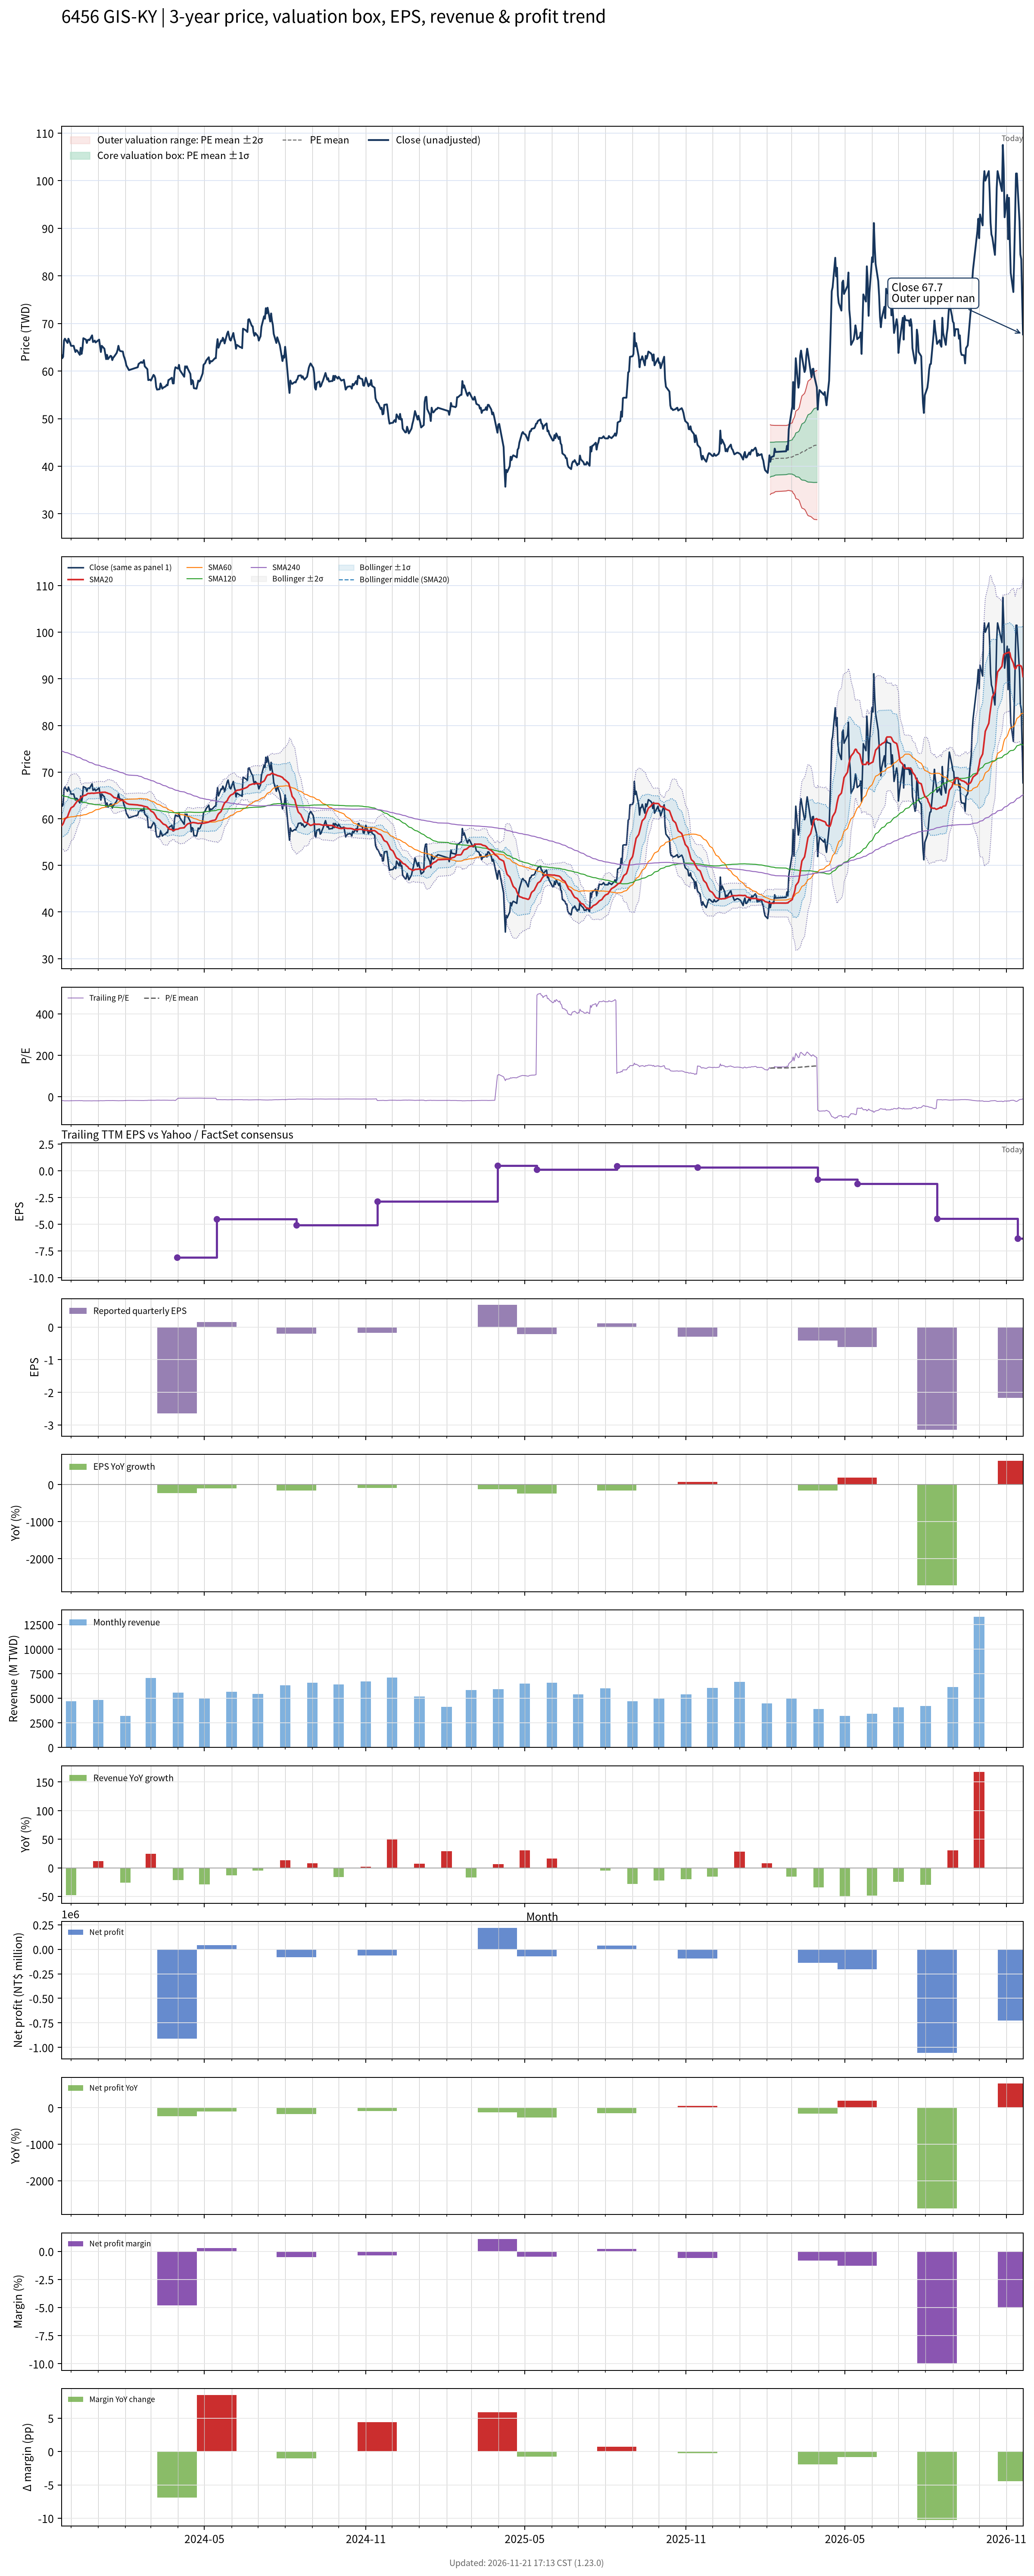

The data file committed next to this chart (first rows):
# chart-version: skill-stock-dynamic-val…
date, close, available_date, period_end, eps, ttm_eps, pe, pe_mean, pe_std, price_m2, price_m1, price_mean, price_p1, price_p2, forward_eps, forward_pe, forward_pe_mean, forward_pe_std, forward_price_m2, forward_price_m1, forward_price_mean, forward_price_p1, forward_price_p2, sma20
2023-11-20, 63.4, 2023-11-14, 2023-09-30, -2.39, -3.34, -18.98, , , , , , , , , , , , , , , , , 58.44
2023-11-21, 62.7, 2023-11-14, 2023-09-30, -2.39, -3.34, -18.77, , , , , , , , , , , , , , , , , 58.7
2023-11-22, 63, 2023-11-14, 2023-09-30, -2.39, -3.34, -18.86, , , , , , , , , , , , , , , , , 58.94
2023-11-23, 66.4, 2023-11-14, 2023-09-30, -2.39, -3.34, -19.88, , , , , , , , , , , , , , , , , 59.43
2023-11-24, 66.8, 2023-11-14, 2023-09-30, -2.39, -3.34, -20, , , , , , , , , , , , , , , , , 59.95
2023-11-27, 65.9, 2023-11-14, 2023-09-30, -2.39, -3.34, -19.73, , , , , , , , , , , , , , , , , 60.44
2023-11-28, 66.8, 2023-11-14, 2023-09-30, -2.39, -3.34, -20, , , , , , , , , , , , , , , , , 60.98
2023-11-29, 66.3, 2023-11-14, 2023-09-30, -2.39, -3.34, -19.85, , , , , , , , , , , , , , , , , 61.49
2023-11-30, 65.9, 2023-11-14, 2023-09-30, -2.39, -3.34, -19.73, , , , , , , , , , , , , , , , , 61.94
2023-12-01, 65.3, 2023-11-14, 2023-09-30, -2.39, -3.34, -19.55, , , , , , , , , , , , , , , , , 62.34
2023-12-04, 65.3, 2023-11-14, 2023-09-30, -2.39, -3.34, -19.55, , , , , , , , , , , , , , , , , 62.69
2023-12-05, 64.6, 2023-11-14, 2023-09-30, -2.39, -3.34, -19.34, , , , , , , , , , , , , , , , , 63.02
2023-12-06, 64, 2023-11-14, 2023-09-30, -2.39, -3.34, -19.16, , , , , , , , , , , , , , , , , 63.26
2023-12-07, 64.4, 2023-11-14, 2023-09-30, -2.39, -3.34, -19.28, , , , , , , , , , , , , , , , , 63.52
2023-12-08, 64.3, 2023-11-14, 2023-09-30, -2.39, -3.34, -19.25, , , , , , , , , , , , , , , , , 63.8
2023-12-11, 63.4, 2023-11-14, 2023-09-30, -2.39, -3.34, -18.98, , , , , , , , , , , , , , , , , 64.12
2023-12-12, 64.9, 2023-11-14, 2023-09-30, -2.39, -3.34, -19.43, , , , , , , , , , , , , , , , , 64.53
2023-12-13, 63.6, 2023-11-14, 2023-09-30, -2.39, -3.34, -19.04, , , , , , , , , , , , , , , , , 64.64
2023-12-14, 64.7, 2023-11-14, 2023-09-30, -2.39, -3.34, -19.37, , , , , , , , , , , , , , , , , 64.71
2023-12-15, 66.9, 2023-11-14, 2023-09-30, -2.39, -3.34, -20.03, , , , , , , , , , , , , , , , , 64.93
2023-12-18, 66.6, 2023-11-14, 2023-09-30, -2.39, -3.34, -19.94, , , , , , , , , , , , , , , , , 65.09
2023-12-19, 65.9, 2023-11-14, 2023-09-30, -2.39, -3.34, -19.73, , , , , , , , , , , , , , , , , 65.25
2023-12-20, 66.5, 2023-11-14, 2023-09-30, -2.39, -3.34, -19.91, , , , , , , , , , , , , , , , , 65.42
2023-12-21, 66.6, 2023-11-14, 2023-09-30, -2.39, -3.34, -19.94, , , , , , , , , , , , , , , , , 65.44
2023-12-22, 66.5, 2023-11-14, 2023-09-30, -2.39, -3.34, -19.91, , , , , , , , , , , , , , , , , 65.42
2023-12-25, 67.5, 2023-11-14, 2023-09-30, -2.39, -3.34, -20.21, , , , , , , , , , , , , , , , , 65.5
2023-12-26, 66.1, 2023-11-14, 2023-09-30, -2.39, -3.34, -19.79, , , , , , , , , , , , , , , , , 65.47
2023-12-27, 66.2, 2023-11-14, 2023-09-30, -2.39, -3.34, -19.82, , , , , , , , , , , , , , , , , 65.46
2023-12-28, 66.4, 2023-11-14, 2023-09-30, -2.39, -3.34, -19.88, , , , , , , , , , , , , , , , , 65.48
2023-12-29, 66, 2023-11-14, 2023-09-30, -2.39, -3.34, -19.76, , , , , , , , , , , , , , , , , 65.52
2024-01-02, 66.6, 2023-11-14, 2023-09-30, -2.39, -3.34, -19.94, , , , , , , , , , , , , , , , , 65.58
2024-01-03, 65.3, 2023-11-14, 2023-09-30, -2.39, -3.34, -19.55, , , , , , , , , , , , , , , , , 65.62
2024-01-04, 64, 2023-11-14, 2023-09-30, -2.39, -3.34, -19.16, , , , , , , , , , , , , , , , , 65.62
2024-01-05, 65.3, 2023-11-14, 2023-09-30, -2.39, -3.34, -19.55, , , , , , , , , , , , , , , , , 65.67
2024-01-08, 64.7, 2023-11-14, 2023-09-30, -2.39, -3.34, -19.37, , , , , , , , , , , , , , , , , 65.69
2024-01-09, 63.6, 2023-11-14, 2023-09-30, -2.39, -3.34, -19.04, , , , , , , , , , , , , , , , , 65.69
2024-01-10, 62.5, 2023-11-14, 2023-09-30, -2.39, -3.34, -18.71, , , , , , , , , , , , , , , , , 65.58
2024-01-11, 63.4, 2023-11-14, 2023-09-30, -2.39, -3.34, -18.98, , , , , , , , , , , , , , , , , 65.56
2024-01-12, 62.5, 2023-11-14, 2023-09-30, -2.39, -3.34, -18.71, , , , , , , , , , , , , , , , , 65.45
2024-01-15, 63.2, 2023-11-14, 2023-09-30, -2.39, -3.34, -18.92, , , , , , , , , , , , , , , , , 65.27
2024-01-16, 63.1, 2023-11-14, 2023-09-30, -2.39, -3.34, -18.89, , , , , , , , , , , , , , , , , 65.09
2024-01-17, 62.3, 2023-11-14, 2023-09-30, -2.39, -3.34, -18.65, , , , , , , , , , , , , , , , , 64.92
2024-01-18, 62.8, 2023-11-14, 2023-09-30, -2.39, -3.34, -18.8, , , , , , , , , , , , , , , , , 64.73
2024-01-19, 63, 2023-11-14, 2023-09-30, -2.39, -3.34, -18.86, , , , , , , , , , , , , , , , , 64.55
2024-01-22, 63.8, 2023-11-14, 2023-09-30, -2.39, -3.34, -19.1, , , , , , , , , , , , , , , , , 64.42
2024-01-23, 64.4, 2023-11-14, 2023-09-30, -2.39, -3.34, -19.28, , , , , , , , , , , , , , , , , 64.26
2024-01-24, 65.3, 2023-11-14, 2023-09-30, -2.39, -3.34, -19.55, , , , , , , , , , , , , , , , , 64.22
2024-01-25, 64.5, 2023-11-14, 2023-09-30, -2.39, -3.34, -19.31, , , , , , , , , , , , , , , , , 64.14
2024-01-26, 64.2, 2023-11-14, 2023-09-30, -2.39, -3.34, -19.22, , , , , , , , , , , , , , , , , 64.03
2024-01-29, 64.1, 2023-11-14, 2023-09-30, -2.39, -3.34, -19.19, , , , , , , , , , , , , , , , , 63.93
2024-01-30, 63.2, 2023-11-14, 2023-09-30, -2.39, -3.34, -18.92, , , , , , , , , , , , , , , , , 63.76
2024-01-31, 62.7, 2023-11-14, 2023-09-30, -2.39, -3.34, -18.77, , , , , , , , , , , , , , , , , 63.63
2024-02-01, 62.1, 2023-11-14, 2023-09-30, -2.39, -3.34, -18.59, , , , , , , , , , , , , , , , , 63.53
2024-02-02, 61.2, 2023-11-14, 2023-09-30, -2.39, -3.34, -18.32, , , , , , , , , , , , , , , , , 63.33
2024-02-05, 60.2, 2023-11-14, 2023-09-30, -2.39, -3.34, -18.02, , , , , , , , , , , , , , , , , 63.1
2024-02-15, 60.8, 2023-11-14, 2023-09-30, -2.39, -3.34, -18.2, , , , , , , , , , , , , , , , , 62.97
2024-02-16, 61.5, 2023-11-14, 2023-09-30, -2.39, -3.34, -18.41, , , , , , , , , , , , , , , , , 62.91
2024-02-19, 61.9, 2023-11-14, 2023-09-30, -2.39, -3.34, -18.53, , , , , , , , , , , , , , , , , 62.84
2024-02-20, 61.7, 2023-11-14, 2023-09-30, -2.39, -3.34, -18.47, , , , , , , , , , , , , , , , , 62.8
... 669 more rows
